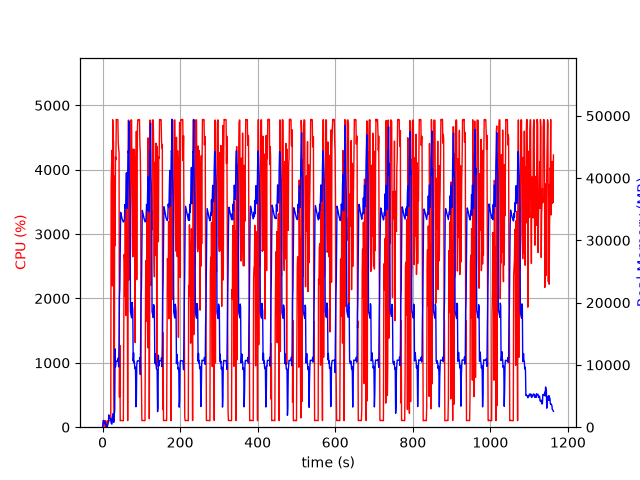

Values plotted in this chart, from the file beside it:
elapsed_time, nproc, cpu, mem_real, mem_virtual
3.695487976074219e-05, 1, 0.0, 6.066, 25359
1.006, 5, 29.8, 273.5, 8645
2.013, 5, 100.3, 1080, 15476
3.02, 6, 99.2, 985.5, 10320
4.028, 3, 102.3, 636, 5267
5.035, 3, 99.3, 733.8, 5267
6.042, 3, 100.2, 882.6, 5507
7.05, 4, 3.0, 436.6, 9719
8.059, 6, 101.2, 513.3, 9888
9.067, 3, 1.0, 325.1, 4773
10.07, 3, 1.0, 269, 4720
11.08, 3, 3.0, 299.9, 4771
12.09, 1, 6.9, 64.35, 728
13.1, 1, 99.3, 328.3, 1972
14.1, 1, 100.3, 582.3, 3252
15.11, 1, 100.2, 860.3, 3252
16.12, 1, 99.3, 1974, 5818
17.13, 1, 101.1, 1364, 5818
18.14, 1, 99.1, 1376, 5306
19.15, 1, 100.0, 1376, 5306
20.16, 1, 100.0, 1375, 5306
21.17, 1, 100.1, 1393, 5831
22.18, 1, 3771, 700.2, 33768
23.2, 1, 4004, 537.4, 33804
24.22, 1, 4301, 497.5, 33820
25.24, 1, 2195, 1665, 34376
26.26, 1, 4776, 1665, 34376
27.28, 1, 4496, 2177, 34376
28.3, 1, 4434, 804.5, 34376
29.32, 1, 902.1, 778.3, 35436
30.33, 1, 100.2, 2061, 34956
31.33, 1, 3899, 2705, 34956
32.38, 1, 2820, 12578, 45770
33.4, 1, 4199, 9707, 45770
34.41, 1, 4154, 10605, 45770
35.43, 1, 4783, 10605, 45770
36.45, 1, 4776, 10605, 45770
37.47, 1, 4776, 10605, 45770
38.49, 1, 4777, 10605, 45770
39.51, 1, 4778, 10605, 45770
40.53, 1, 4424, 11117, 45770
41.55, 1, 4321, 9681, 45770
42.57, 1, 4267, 13291, 60830
43.57, 1, 469.5, 20938, 60830
44.59, 1, 1272, 22319, 81310
45.6, 1, 100.2, 29389, 81310
46.6, 1, 102.2, 34509, 81310
47.61, 1, 105.2, 34279, 81310
48.62, 1, 104.2, 33976, 81310
49.63, 1, 102.2, 33704, 81310
50.64, 1, 103.2, 33430, 81310
51.64, 1, 101.3, 33235, 81310
52.65, 1, 101.0, 33120, 81310
53.66, 1, 100.1, 32951, 81310
54.67, 1, 1436, 33107, 81310
55.68, 1, 2683, 33123, 81310
56.69, 1, 2611, 33579, 81310
57.72, 1, 2033, 35758, 81310
58.74, 1, 3372, 35114, 81310
59.75, 1, 1734, 35182, 105886
... 1,087 more rows
